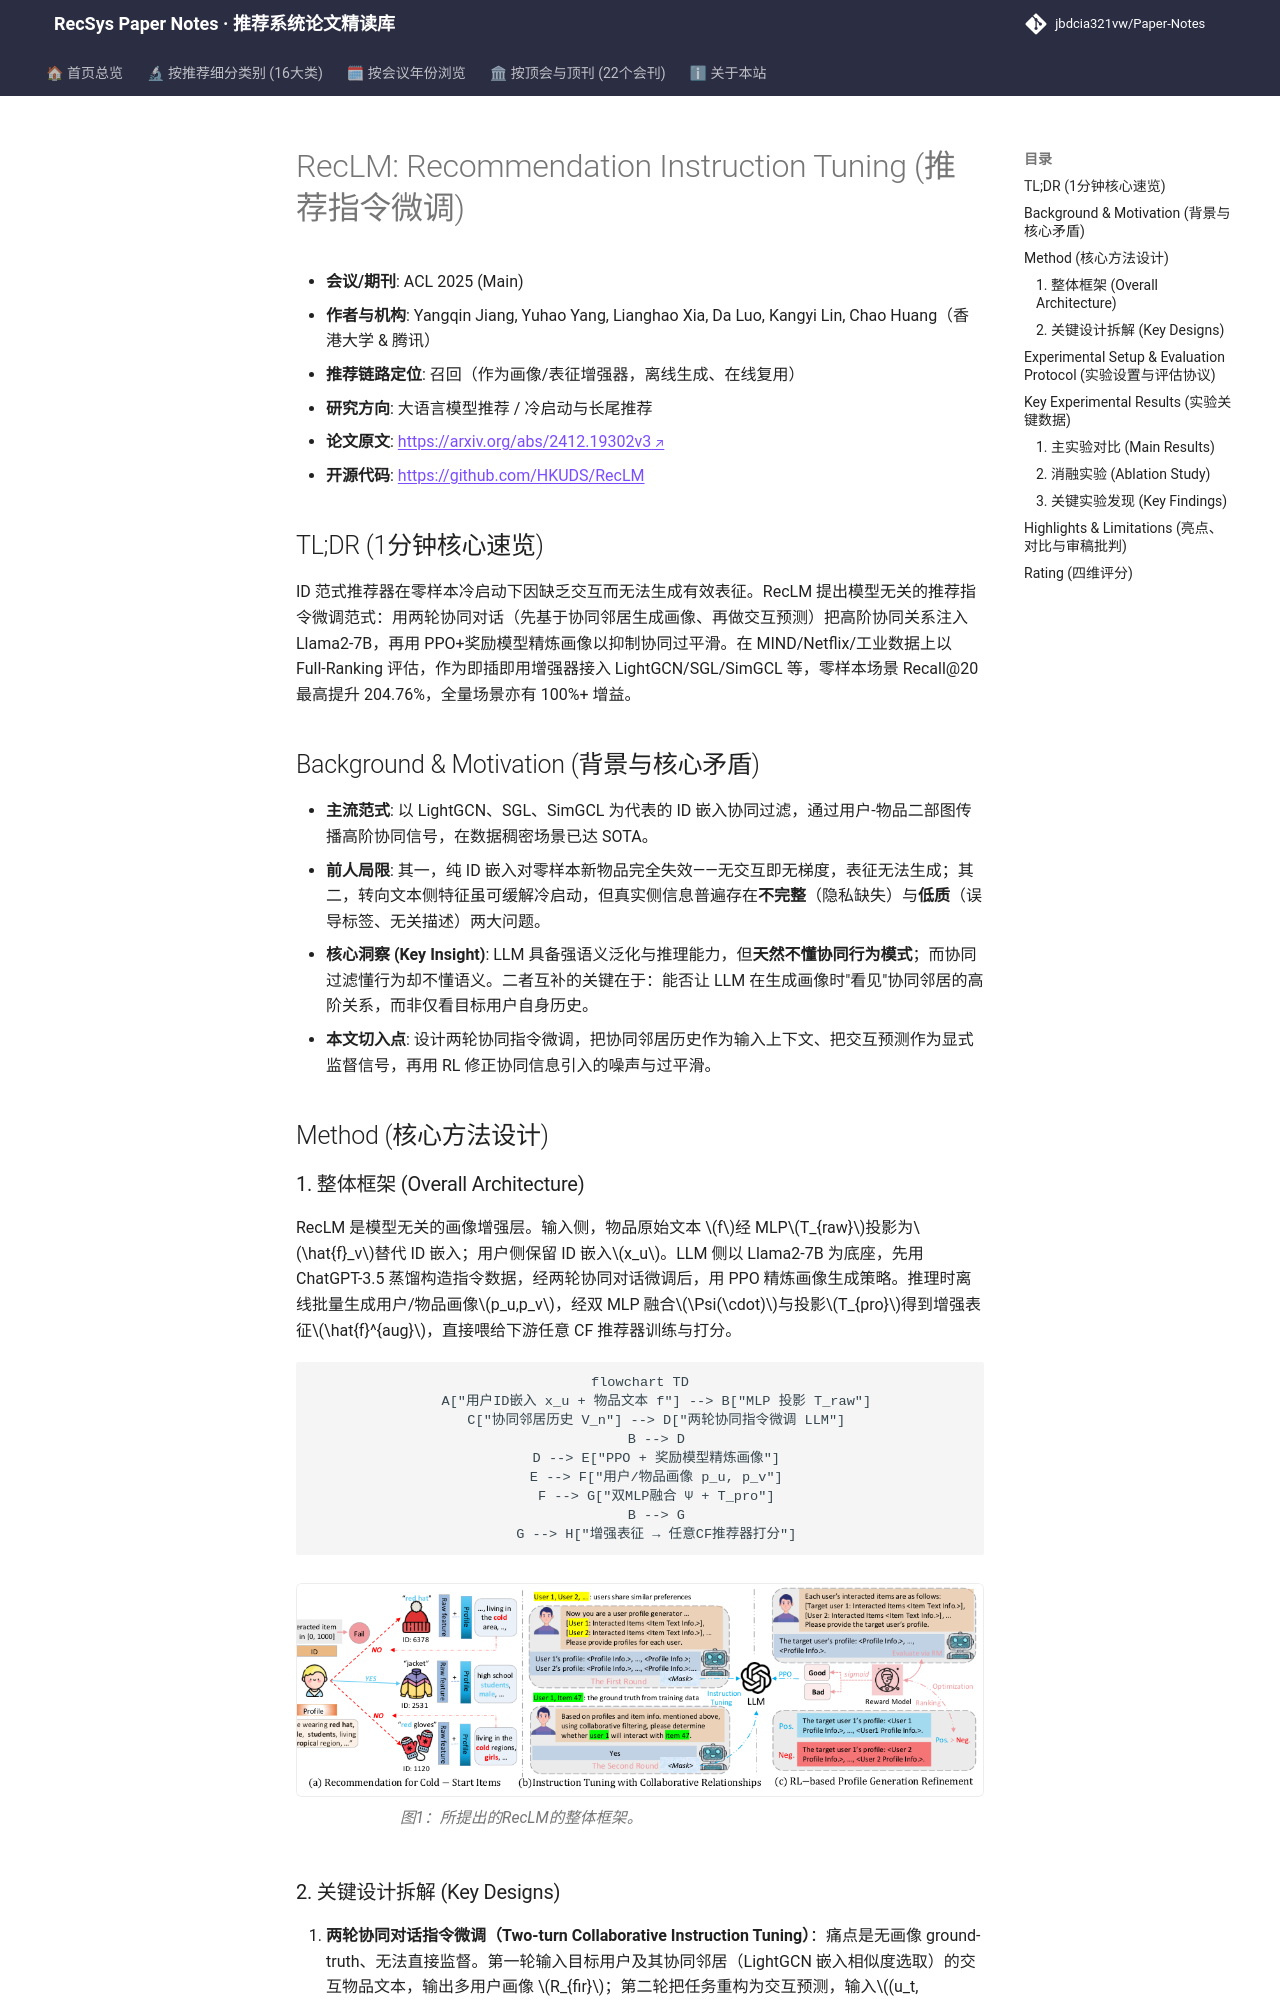

repository: jbdcia321vw/Paper-Notes · page: venues/ACL_EMNLP/2025/llm_rec/reclm_recommendation_instruction_tuning/index.html · generator: mkdocs

---
title: "[Paper Note] RecLM: Recommendation Instruction Tuning"
description: "[ACL 2025][大语言模型推荐] 以两轮协同指令微调+RL画像精炼为LLM注入协同信号，作为即插即用画像增强器在零样本冷启动下带来最高 200%+ 的 Recall 提升。"
tags:
  - ACL 2025
  - 大语言模型推荐
  - 召回
  - 指令微调
  - 强化学习画像精炼
  - 冷启动
date: 2026-11-14
venue: ACL_EMNLP
year: 2025
paper_url: "https://arxiv.org/abs/2412.19302"
code_url: "https://github.com/HKUDS/RecLM"
categories:
  - llm_rec
  - cold_start_rec
---

# RecLM: Recommendation Instruction Tuning (推荐指令微调)

- **会议/期刊**: ACL 2025 (Main)
- **作者与机构**: Yangqin Jiang, Yuhao Yang, Lianghao Xia, Da Luo, Kangyi Lin, Chao Huang（香港大学 & 腾讯）
- **推荐链路定位**: 召回（作为画像/表征增强器，离线生成、在线复用）
- **研究方向**: 大语言模型推荐 / 冷启动与长尾推荐
- **论文原文**: [https://arxiv.org/abs/2412.19302v3](https://arxiv.org/abs/2412.19302v3)
- **开源代码**: [https://github.com/HKUDS/RecLM](https://github.com/HKUDS/RecLM)

## TL;DR (1分钟核心速览)

ID 范式推荐器在零样本冷启动下因缺乏交互而无法生成有效表征。RecLM 提出模型无关的推荐指令微调范式：用两轮协同对话（先基于协同邻居生成画像、再做交互预测）把高阶协同关系注入 Llama2-7B，再用 PPO+奖励模型精炼画像以抑制协同过平滑。在 MIND/Netflix/工业数据上以 Full-Ranking 评估，作为即插即用增强器接入 LightGCN/SGL/SimGCL 等，零样本场景 Recall@20 最高提升 204.76%，全量场景亦有 100%+ 增益。

## Background & Motivation (背景与核心矛盾)

- **主流范式**: 以 LightGCN、SGL、SimGCL 为代表的 ID 嵌入协同过滤，通过用户-物品二部图传播高阶协同信号，在数据稠密场景已达 SOTA。
- **前人局限**: 其一，纯 ID 嵌入对零样本新物品完全失效——无交互即无梯度，表征无法生成；其二，转向文本侧特征虽可缓解冷启动，但真实侧信息普遍存在**不完整**（隐私缺失）与**低质**（误导标签、无关描述）两大问题。
- **核心洞察 (Key Insight)**: LLM 具备强语义泛化与推理能力，但**天然不懂协同行为模式**；而协同过滤懂行为却不懂语义。二者互补的关键在于：能否让 LLM 在生成画像时"看见"协同邻居的高阶关系，而非仅看目标用户自身历史。
- **本文切入点**: 设计两轮协同指令微调，把协同邻居历史作为输入上下文、把交互预测作为显式监督信号，再用 RL 修正协同信息引入的噪声与过平滑。

## Method (核心方法设计)

### 1. 整体框架 (Overall Architecture)

RecLM 是模型无关的画像增强层。输入侧，物品原始文本 $f$经 MLP$T_{raw}$投影为$\hat{f}_v$替代 ID 嵌入；用户侧保留 ID 嵌入$x_u$。LLM 侧以 Llama2-7B 为底座，先用 ChatGPT-3.5 蒸馏构造指令数据，经两轮协同对话微调后，用 PPO 精炼画像生成策略。推理时离线批量生成用户/物品画像$p_u,p_v$，经双 MLP 融合$\Psi(\cdot)$与投影$T_{pro}$得到增强表征$\hat{f}^{aug}$，直接喂给下游任意 CF 推荐器训练与打分。

```mermaid
flowchart TD
    A["用户ID嵌入 x_u + 物品文本 f"] --> B["MLP 投影 T_raw"]
    C["协同邻居历史 V_n"] --> D["两轮协同指令微调 LLM"]
    B --> D
    D --> E["PPO + 奖励模型精炼画像"]
    E --> F["用户/物品画像 p_u, p_v"]
    F --> G["双MLP融合 Ψ + T_pro"]
    B --> G
    G --> H["增强表征 → 任意CF推荐器打分"]
```

<figure class="paper-figure" markdown="span">
  ![图1：所提出的RecLM的整体框架。](../../../../assets/papers/2412.19302v3/figure_1.png)<figcaption>图1：所提出的RecLM的整体框架。</figcaption>
</figure>
